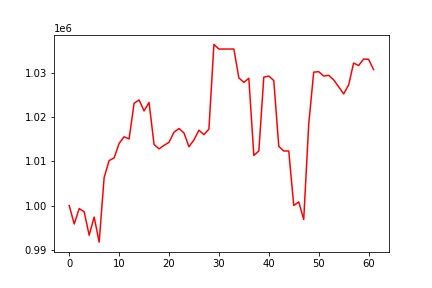

Source data for this figure (header and first rows):
, 0
0, 1000000
1, 995831
2, 999319
3, 998591
4, 993297
5, 997405
6, 991746
7, 1006335
8, 1010155
9, 1010747
10, 1014017
11, 1015531
12, 1015037
13, 1023089
14, 1023842
15, 1021360
16, 1023285
17, 1013807
18, 1012793
19, 1013584
20, 1014265
21, 1016559
22, 1017393
23, 1016376
24, 1013279
25, 1014821
26, 1017016
27, 1015999
28, 1017258
29, 1036369
30, 1035333
31, 1035333
32, 1035333
33, 1035333
34, 1028828
35, 1027799
36, 1028724
37, 1011307
38, 1012319
39, 1028987
40, 1029242
41, 1028213
42, 1013370
43, 1012316
44, 1012316
45, 1000015
46, 1000823
47, 996859
48, 1018335
49, 1030111
50, 1030222
51, 1029236
52, 1029407
53, 1028377
54, 1026811
55, 1025203
56, 1027224
57, 1032173
58, 1031610
59, 1033079
... 2 more rows
